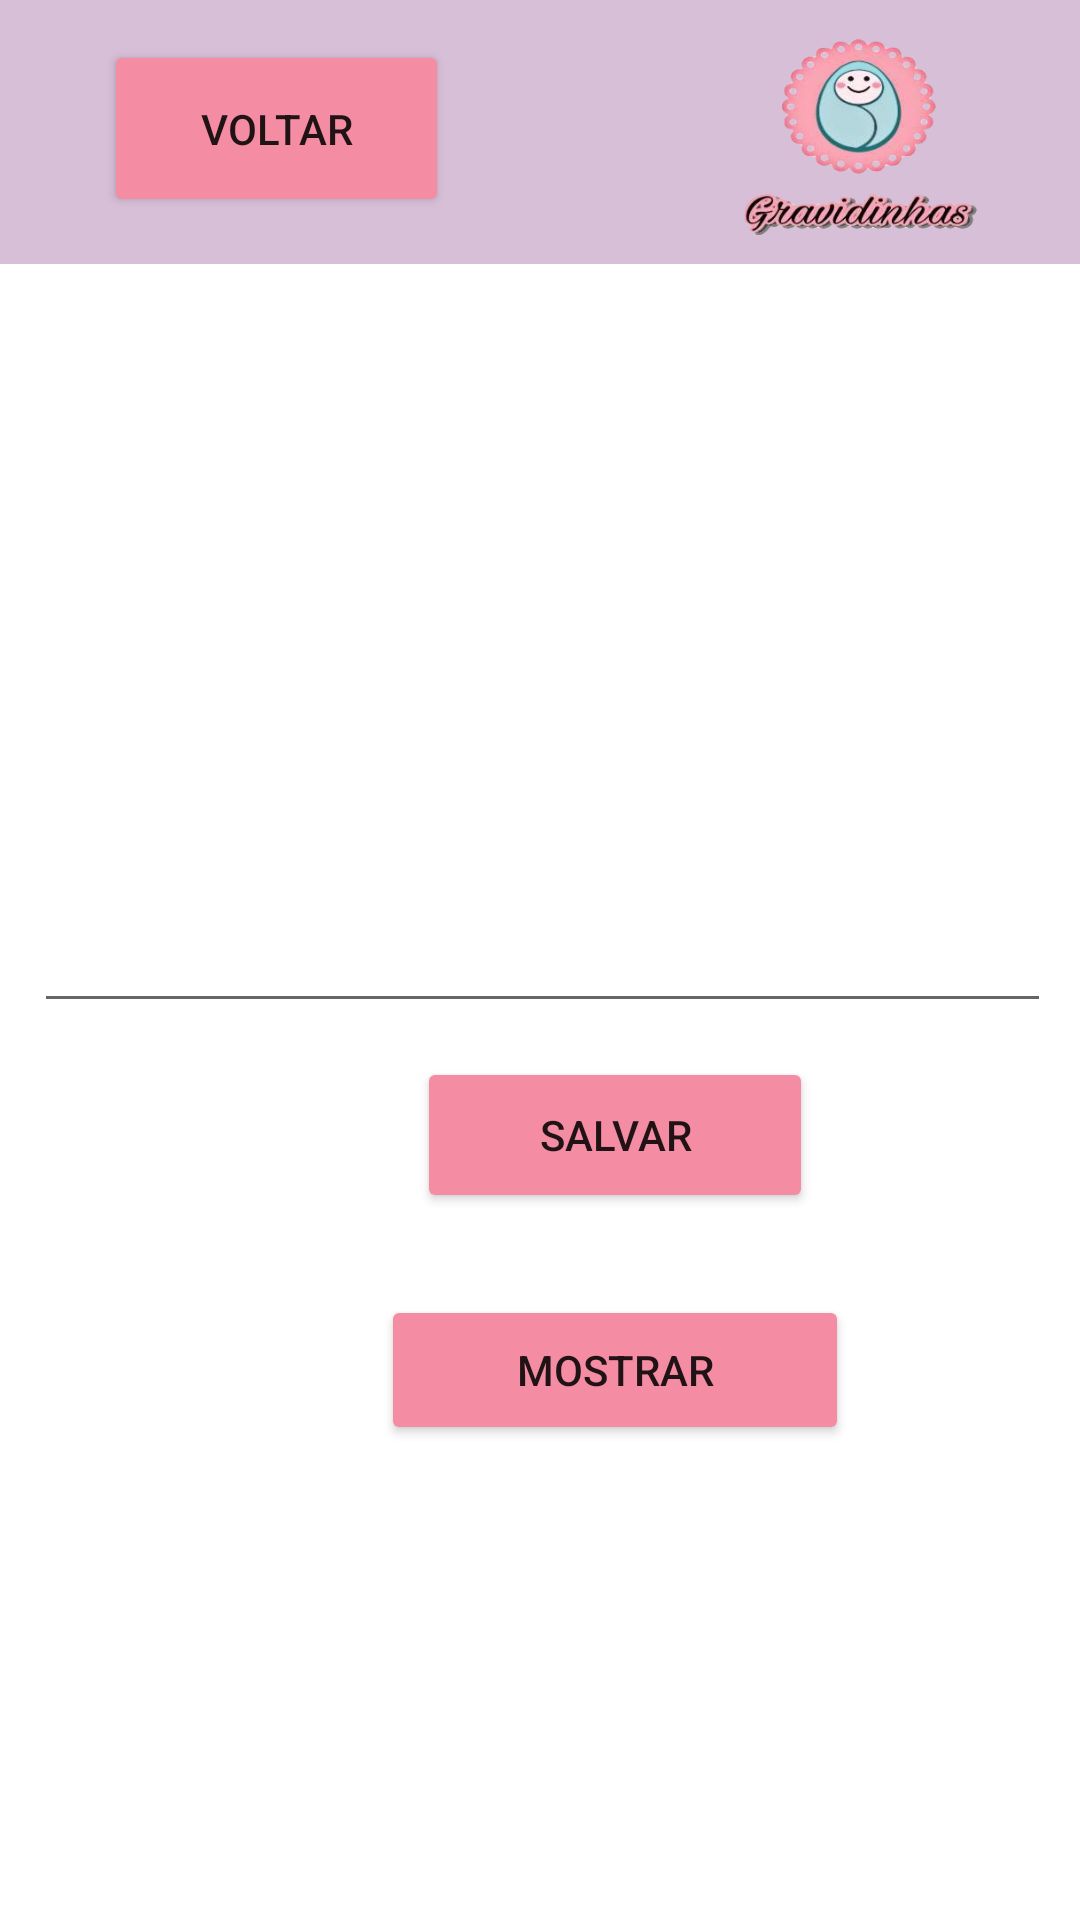

Produce the Android XML layout that renders to this screen, including the resource entries it uses.
<!-- AndroidManifest.xml: application theme Theme.Gravidinhas -->
<!-- res/layout/activity_externo.xml -->
<?xml version="1.0" encoding="utf-8"?>
<androidx.constraintlayout.widget.ConstraintLayout xmlns:android="http://schemas.android.com/apk/res/android"
    xmlns:app="http://schemas.android.com/apk/res-auto"
    xmlns:tools="http://schemas.android.com/tools"
    android:layout_width="match_parent"
    android:layout_height="match_parent"
    tools:context=".Externo">

    <ImageView
        android:id="@+id/imageView24"
        android:layout_width="639dp"
        android:layout_height="248dp"
        android:layout_marginBottom="84dp"
        app:layout_constraintBottom_toTopOf="@+id/textView14"
        app:layout_constraintEnd_toEndOf="parent"
        app:layout_constraintHorizontal_bias="0.438"
        app:layout_constraintStart_toStartOf="parent"
        app:layout_constraintTop_toTopOf="parent"
        app:layout_constraintVertical_bias="0.373"
        app:srcCompat="@drawable/thistle" />

    <Button
        android:id="@+id/button10"
        android:layout_width="115dp"
        android:layout_height="59dp"
        android:backgroundTint="@color/rosagravidinhas"
        android:onClick="back"
        android:text="Voltar"
        app:layout_constraintBottom_toBottomOf="parent"
        app:layout_constraintEnd_toEndOf="parent"
        app:layout_constraintHorizontal_bias="0.141"
        app:layout_constraintStart_toStartOf="parent"
        app:layout_constraintTop_toTopOf="parent"
        app:layout_constraintVertical_bias="0.023" />

    <ImageView
        android:id="@+id/imageView21"
        android:layout_width="125dp"
        android:layout_height="104dp"
        app:layout_constraintBottom_toBottomOf="parent"
        app:layout_constraintEnd_toEndOf="parent"
        app:layout_constraintHorizontal_bias="0.947"
        app:layout_constraintStart_toStartOf="parent"
        app:layout_constraintTop_toTopOf="parent"
        app:layout_constraintVertical_bias="0.0"
        app:srcCompat="@drawable/gravidinhaicon" />

    <Button
        android:id="@+id/btnGravado"
        android:layout_width="132dp"
        android:layout_height="52dp"
        android:layout_marginStart="139dp"
        android:layout_marginEnd="140dp"
        android:backgroundTint="@color/rosagravidinhas"
        android:gravity="center"
        android:onClick="savePublicly"
        android:text="Salvar"
        app:layout_constraintBottom_toBottomOf="parent"
        app:layout_constraintEnd_toEndOf="parent"
        app:layout_constraintHorizontal_bias="0.0"
        app:layout_constraintStart_toStartOf="parent"
        app:layout_constraintTop_toTopOf="parent"
        app:layout_constraintVertical_bias="0.599" />

    <Button
        android:id="@+id/button9"
        android:layout_width="156dp"
        android:layout_height="50dp"
        android:layout_marginStart="127dp"
        android:layout_marginTop="32dp"
        android:layout_marginEnd="128dp"
        android:backgroundTint="@color/rosagravidinhas"
        android:gravity="center"
        android:onClick="mostrar"
        android:text="MOSTRAR"
        app:layout_constraintBottom_toBottomOf="parent"
        app:layout_constraintEnd_toEndOf="parent"
        app:layout_constraintHorizontal_bias="0.0"
        app:layout_constraintStart_toStartOf="parent"
        app:layout_constraintTop_toTopOf="parent"
        app:layout_constraintVertical_bias="0.716" />

    <TextView
        android:id="@+id/textView14"
        android:layout_width="352dp"
        android:layout_height="40dp"
        android:layout_marginStart="83dp"
        android:layout_marginLeft="83dp"
        android:layout_marginTop="248dp"
        android:layout_marginEnd="83dp"
        android:layout_marginRight="83dp"
        android:layout_marginBottom="32dp"
        android:gravity="center"
        android:text="Tente sua própria redação"
        android:textSize="16sp"
        app:layout_constraintBottom_toTopOf="@+id/textComentario2"
        app:layout_constraintEnd_toEndOf="parent"
        app:layout_constraintHorizontal_bias="0.504"
        app:layout_constraintStart_toStartOf="parent"
        app:layout_constraintTop_toTopOf="parent"
        app:layout_constraintVertical_bias="1.0" />

    <EditText
        android:id="@+id/textComentario2"
        android:layout_width="339dp"
        android:layout_height="247dp"
        android:layout_marginStart="59dp"
        android:layout_marginEnd="60dp"
        android:gravity="center"
        android:hint=""
        android:textSize="16sp"
        app:layout_constraintBottom_toBottomOf="parent"
        app:layout_constraintEnd_toEndOf="parent"
        app:layout_constraintHorizontal_bias="0.489"
        app:layout_constraintStart_toStartOf="parent"
        app:layout_constraintTop_toTopOf="parent"
        app:layout_constraintVertical_bias="0.239" />

</androidx.constraintlayout.widget.ConstraintLayout>
<!-- resources referenced by this layout -->
<resources>
  <color name="rosagravidinhas">#F48DA3</color>
  <!-- drawable gravidinhaicon: png bitmap (drawable, 76209 bytes) -->
  <!-- drawable thistle: png bitmap (drawable, 472 bytes) -->
  <style name="Theme.Gravidinhas" parent="Theme.MaterialComponents.DayNight.DarkActionBar">
          
          <item name="colorPrimary">@color/purple_500</item>
          <item name="colorPrimaryVariant">@color/purple_700</item>
          <item name="colorOnPrimary">@color/white</item>
          
          <item name="colorSecondary">@color/teal_200</item>
          <item name="colorSecondaryVariant">@color/teal_700</item>
          <item name="colorOnSecondary">@color/black</item>
          
          <item name="android:statusBarColor">?attr/colorPrimaryVariant</item>
          
      </style>
  <color name="purple_500">#FF6200EE</color>
  <color name="purple_700">#FF3700B3</color>
  <color name="white">#FFFFFFFF</color>
  <color name="teal_200">#FF03DAC5</color>
  <color name="teal_700">#FF018786</color>
  <color name="black">#FF000000</color>
</resources>
